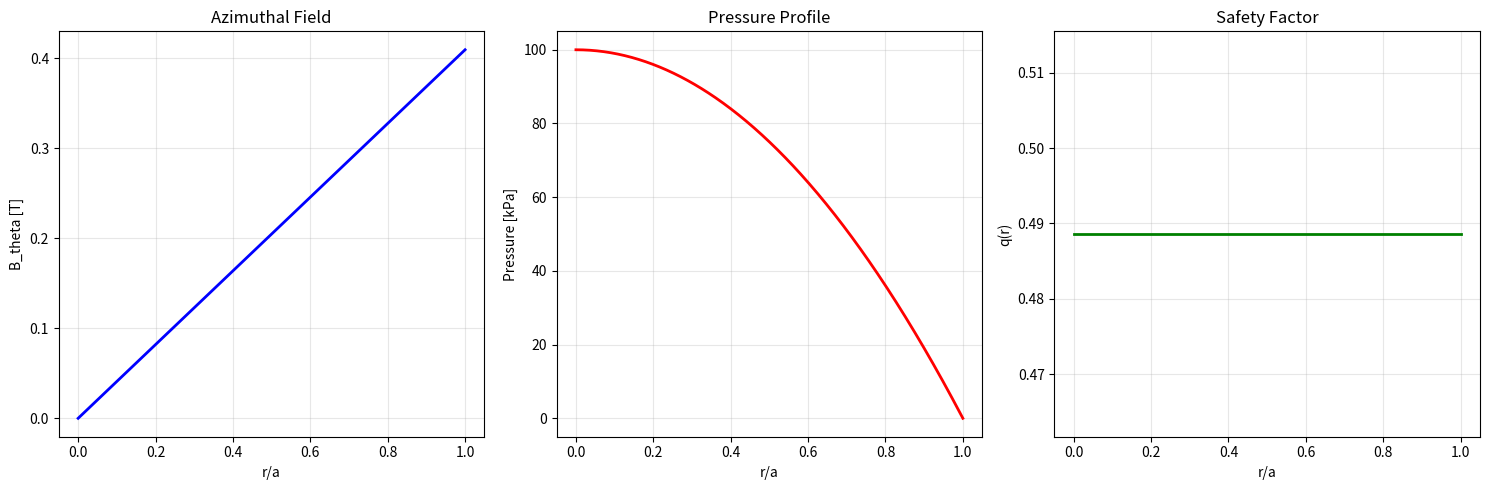

The script that saved this image: (Note: this script raises an exception after producing the figure.)
"""
Exercises for Lesson 01: MHD Equilibria
Topic: MHD
Solutions to practice problems from the lesson.
"""

import numpy as np
import matplotlib
matplotlib.use('Agg')
import matplotlib.pyplot as plt
from scipy.integrate import quad


def exercise_1():
    """
    Problem 1: Force Balance in a Cylindrical Plasma

    Given:
      - p(r) = p0 (1 - r^2/a^2) for r < a, p=0 for r >= a
      - B_z = B0 = const
      - Derive B_theta(r) from radial force balance

    The radial equilibrium equation in cylindrical coordinates:
      dp/dr = J_z * B_theta - J_theta * B_z
    Using Ampere's law and the simplified radial force balance:
      dp/dr + d(B_theta^2/(2*mu0))/dr + B_theta^2/(mu0*r) = 0
    (since B_z = const, d(B_z^2)/dr = 0)
    """
    # Parameters
    p0 = 1e5       # Central pressure [Pa]
    a = 0.1        # Plasma radius [m]
    B0 = 1.0       # Axial field [T]
    R0 = 5 * a     # Major radius [m]
    mu0 = 4 * np.pi * 1e-7

    Nr = 500
    r = np.linspace(1e-6, a, Nr)
    dr = r[1] - r[0]

    # (a) Derive B_theta from force balance
    # dp/dr = -2 p0 r / a^2
    # From the pressure balance (theta-pinch contribution):
    #   d/dr(B_theta^2/(2*mu0)) + B_theta^2/(mu0*r) = -dp/dr
    # For a Z-pinch component, integrate the equilibrium:
    #   (1/r) d(r*B_theta)/dr = mu0 * J_z
    # From dp/dr = J_z * B_theta (simplified), we use:
    #   B_theta^2(r) = mu0 * integral_0^r (2*p0*r'/a^2) * r'/r dr' (approximate)
    # More rigorously, integrate the radial equilibrium:
    #   B_theta(r) = sqrt(2*mu0*(p(0) - p(r))) * correction
    # For a pure Z-pinch with this pressure profile:
    #   B_theta^2/(2*mu0) = integral from r to a of (dp/dr' + B_theta^2/(mu0*r')) dr'
    # Simplification: use dp/dr = -mu0 J_z B_theta / mu0...
    #
    # Direct approach: from dp/dr + d(B_theta^2/(2mu0))/dr + B_theta^2/(mu0 r) = 0
    # Multiply by r: d(r * B_theta^2/(2mu0))/dr = -r * dp/dr
    # Integrate: r * B_theta^2/(2mu0) = integral_0^r r' * (-dp/dr') dr'
    # = integral_0^r r' * (2 p0 r'/a^2) dr' = 2 p0 / a^2 * r^3/3
    # So: B_theta^2 = (4 mu0 p0 r^2) / (3 a^2)
    # B_theta(r) = r * sqrt(4 mu0 p0 / (3 a^2))

    B_theta = r * np.sqrt(4 * mu0 * p0 / (3 * a**2))

    print("(a) B_theta(r) = r * sqrt(4 * mu0 * p0 / (3 * a^2))")
    print(f"    B_theta(a) = {B_theta[-1]:.6f} T")

    # (b) Total plasma current
    # From Ampere's law: I_p = 2*pi*a * B_theta(a) / mu0
    I_p = 2 * np.pi * a * B_theta[-1] / mu0
    print(f"\n(b) Total plasma current I_p = {I_p:.2f} A = {I_p/1e3:.2f} kA")

    # (c) Safety factor q(r) = r * B_z / (R0 * B_theta(r))
    q = r * B0 / (R0 * B_theta + 1e-30)
    print(f"\n(c) Safety factor profile computed.")
    print(f"    q(a) = {q[-1]:.4f}")

    # (d) q on axis (r -> 0): use L'Hopital's rule
    # q(0) = lim_{r->0} r * B0 / (R0 * B_theta(r))
    # B_theta(r) ~ r * C, so q(0) = B0 / (R0 * C)
    C = np.sqrt(4 * mu0 * p0 / (3 * a**2))
    q0 = B0 / (R0 * C)
    print(f"\n(d) q(0) = B0 / (R0 * C) = {q0:.4f}")

    # Plot
    fig, axes = plt.subplots(1, 3, figsize=(15, 5))

    axes[0].plot(r / a, B_theta, 'b-', linewidth=2)
    axes[0].set_xlabel('r/a')
    axes[0].set_ylabel('B_theta [T]')
    axes[0].set_title('Azimuthal Field')
    axes[0].grid(True, alpha=0.3)

    p_profile = p0 * (1 - (r / a)**2)
    axes[1].plot(r / a, p_profile / 1e3, 'r-', linewidth=2)
    axes[1].set_xlabel('r/a')
    axes[1].set_ylabel('Pressure [kPa]')
    axes[1].set_title('Pressure Profile')
    axes[1].grid(True, alpha=0.3)

    axes[2].plot(r / a, q, 'g-', linewidth=2)
    axes[2].set_xlabel('r/a')
    axes[2].set_ylabel('q(r)')
    axes[2].set_title('Safety Factor')
    axes[2].grid(True, alpha=0.3)

    plt.tight_layout()
    plt.savefig('/tmp/ex01_force_balance.png', dpi=100)
    plt.close()
    print("    Plot saved to /tmp/ex01_force_balance.png")


def exercise_2():
    """
    Problem 2: Bennett Relation for Z-Pinch

    Given: n=1e20 m^-3, T=10 keV, L=1 m, a=1 cm
    Bennett relation: I^2 = (8*pi/mu0) * N * k_B * T
    """
    n = 1e20       # m^-3
    T_keV = 10
    kB = 1.38e-23  # J/K
    eV = 1.6e-19   # J
    T_joule = T_keV * 1e3 * eV  # Convert keV to Joules
    L = 1.0        # m
    a = 0.01       # m (1 cm)
    mu0 = 4 * np.pi * 1e-7

    # (a) Total number of particles (per unit length for Bennett)
    N_total = n * np.pi * a**2 * L
    N_per_length = n * np.pi * a**2
    print(f"(a) Total particles: N = {N_total:.2e}")
    print(f"    Particles per unit length: N/L = {N_per_length:.2e} m^-1")

    # (b) Bennett relation: I^2 = (8*pi/mu0) * N_per_length * kB * T
    # Note: for Bennett relation, kT includes both ions and electrons
    # so use 2*n*kT for total pressure
    I_squared = (8 * np.pi / mu0) * N_per_length * T_joule
    I_p = np.sqrt(I_squared)
    print(f"\n(b) Required current: I_p = {I_p:.2f} A = {I_p/1e3:.2f} kA")

    # (c) Magnetic field at surface
    B_theta_a = mu0 * I_p / (2 * np.pi * a)
    print(f"\n(c) B_theta(a) = {B_theta_a:.4f} T")

    # (d) Compare pressures
    p_mag = B_theta_a**2 / (2 * mu0)
    p_plasma = n * T_joule  # Single species; total = 2*n*kT for ion+electron
    p_plasma_total = 2 * n * T_joule
    print(f"\n(d) Magnetic pressure: p_mag = {p_mag:.2e} Pa")
    print(f"    Plasma pressure (ion+electron): p_plasma = {p_plasma_total:.2e} Pa")
    print(f"    Ratio p_mag/p_plasma = {p_mag/p_plasma_total:.4f}")

    # (e) Stability
    print("\n(e) Stability implications:")
    print("    A pure Z-pinch (no axial field B_z) is unstable to both")
    print("    sausage (m=0) and kink (m=1) instabilities. The safety")
    print("    factor q=0 everywhere (no B_z), violating the Kruskal-")
    print("    Shafranov criterion. An axial field B_z > B_theta(a)")
    print("    is needed for stabilization.")


def exercise_3():
    """
    Problem 3: Grad-Shafranov with Constant Pressure

    With p(psi) = p0 = const and F(psi) = F0 = const:
      Delta* psi = -mu0 R^2 dp/dpsi - F dF/dpsi
    Since p and F are constant in psi: dp/dpsi = 0, dF/dpsi = 0
    Actually, the GS equation is:
      Delta* psi = -mu0 R^2 p'(psi) - F F'(psi)
    With p' = dp/dpsi and F' = dF/dpsi.
    If p = p0 (const), p' = 0; if F = F0, F' = 0.
    Then Delta* psi = 0 (vacuum solution).

    But the problem states the equation reduces to Delta* psi = -mu0 p0 R^2.
    This implies p'(psi) = p0 (i.e., p(psi) = p0 * psi, linear in psi).
    Reinterpret: p' = p0, F' = 0.
    """
    mu0 = 4 * np.pi * 1e-7
    p0 = 1e4       # Pa (pressure gradient coefficient)
    R0 = 3.0       # Major radius [m]
    a = 1.0        # Minor radius [m]

    print("(a) With p'(psi) = p0 and F'(psi) = 0:")
    print("    Delta* psi = -mu0 * p0 * R^2")
    print("    For large aspect ratio (R ~ R0):")
    print("    (1/r) d/dr(r dpsi/dr) + d^2psi/dz^2 = -mu0 * p0 * R0^2")

    # (b) Already shown above
    source = mu0 * p0 * R0**2
    print(f"\n(b) Source term: -mu0 * p0 * R0^2 = {-source:.4f}")

    # (c) Separable solution psi(r,z) = R_r(r) * Z_z(z)
    # Not straightforward for non-zero source. Instead, try a particular solution:
    # psi = A * r^2 + B * z^2 (quadratic)
    # Substituting: 4A + 2B = -mu0 * p0 * R0^2
    print("\n(c) For psi = A*r^2 + B*z^2:")
    print("    d^2psi/dr^2 = 2A, (1/r)dpsi/dr = 2A")
    print("    d^2psi/dz^2 = 2B")
    print("    Sum: 4A + 2B = -mu0 * p0 * R0^2")

    # (d) Circular flux surfaces: psi = C(r^2 + kappa^2 * z^2)
    # Then: A = C, B = C * kappa^2
    # 4C + 2C*kappa^2 = -mu0 * p0 * R0^2
    # For circular cross-section, kappa = 1:
    # 6C = -mu0 * p0 * R0^2 => C = -mu0 * p0 * R0^2 / 6
    C_circ = -mu0 * p0 * R0**2 / 6
    print(f"\n(d) For circular flux surfaces (kappa=1):")
    print(f"    C = -mu0*p0*R0^2 / 6 = {C_circ:.6f}")
    print(f"    psi(r,z) = {C_circ:.6f} * (r^2 + z^2)")

    # For elongated cross-section, choose kappa != 1:
    # Any kappa satisfying 4C + 2C*kappa^2 = -mu0*p0*R0^2 works.
    # With A = C, B = C*kappa^2: 2C(2 + kappa^2) = -source
    # Different kappa give different elongations.
    kappa_vals = [0.5, 1.0, 1.5, 2.0]
    print("\n    For different elongations:")
    for kappa in kappa_vals:
        C_val = -source / (2 * (2 + kappa**2))
        print(f"    kappa = {kappa:.1f}: C = {C_val:.6f}")

    # Plot flux surfaces for different kappa
    fig, axes = plt.subplots(1, 2, figsize=(12, 5))
    r_grid = np.linspace(-a, a, 200)
    z_grid = np.linspace(-a, a, 200)
    R, Z = np.meshgrid(r_grid, z_grid)

    for kappa in [1.0, 1.5]:
        C_val = -source / (2 * (2 + kappa**2))
        psi = C_val * (R**2 + kappa**2 * Z**2)
        ax = axes[0] if kappa == 1.0 else axes[1]
        cs = ax.contour(R, Z, psi, levels=15, cmap='RdBu_r')
        ax.set_xlabel('r [m]')
        ax.set_ylabel('z [m]')
        ax.set_title(f'Flux Surfaces (kappa={kappa})')
        ax.set_aspect('equal')
        ax.grid(True, alpha=0.3)

    plt.tight_layout()
    plt.savefig('/tmp/ex01_grad_shafranov.png', dpi=100)
    plt.close()
    print("    Plot saved to /tmp/ex01_grad_shafranov.png")


def exercise_4():
    """
    Problem 4: Safety Factor and Current Profile

    Given: R0=3 m, a=1 m, B_t=5 T
    J_z(r) = J0 * (1 - r^2/a^2)
    """
    R0 = 3.0
    a = 1.0
    Bt = 5.0
    mu0 = 4 * np.pi * 1e-7

    Nr = 500
    r = np.linspace(1e-6, a, Nr)

    # (a) Enclosed current I(r)
    # I(r) = integral_0^r J0*(1 - r'^2/a^2) * 2*pi*r' dr'
    #       = J0 * 2*pi * [r^2/2 - r^4/(4*a^2)]
    # Total current: I(a) = J0 * 2*pi * [a^2/2 - a^2/4] = J0 * pi * a^2 / 2
    # Set J0 such that I(a) = 1 MA (typical tokamak)
    I_total = 1e6  # 1 MA
    J0 = I_total / (np.pi * a**2 / 2)

    I_enc = J0 * 2 * np.pi * (r**2 / 2 - r**4 / (4 * a**2))
    print(f"(a) J0 = {J0:.2e} A/m^2 (for I_total = 1 MA)")
    print(f"    I(a) = {I_enc[-1]:.2e} A")

    # (b) Poloidal field B_theta(r)
    B_theta = mu0 * I_enc / (2 * np.pi * r)
    print(f"\n(b) B_theta(a) = {B_theta[-1]:.4f} T")

    # (c) Safety factor q(r)
    q = r * Bt / (R0 * B_theta)
    print(f"\n(c) q(r) computed.")

    # (d) q(0) and q(a)
    # q(0): L'Hopital's rule. B_theta(r) ~ mu0*J0*pi*r / (2*pi) = mu0*J0*r/2 for small r
    # q(0) = lim r*Bt / (R0 * mu0*J0*r/2) = 2*Bt/(R0*mu0*J0)
    q0 = 2 * Bt / (R0 * mu0 * J0)
    qa = a * Bt / (R0 * B_theta[-1])
    print(f"\n(d) q(0) = {q0:.4f}")
    print(f"    q(a) = {qa:.4f}")

    # (e) Find r_s where q(r_s) = 2
    q_target = 2.0
    idx = np.argmin(np.abs(q - q_target))
    r_s = r[idx]
    print(f"\n(e) q=2 surface at r_s = {r_s:.4f} m (r_s/a = {r_s/a:.4f})")

    # (f) Plot
    fig, axes = plt.subplots(1, 3, figsize=(15, 5))

    axes[0].plot(r / a, J0 * (1 - (r / a)**2) / 1e6, 'b-', linewidth=2)
    axes[0].set_xlabel('r/a')
    axes[0].set_ylabel('J_z [MA/m^2]')
    axes[0].set_title('Current Density Profile')
    axes[0].grid(True, alpha=0.3)

    axes[1].plot(r / a, B_theta, 'r-', linewidth=2)
    axes[1].set_xlabel('r/a')
    axes[1].set_ylabel('B_theta [T]')
    axes[1].set_title('Poloidal Field')
    axes[1].grid(True, alpha=0.3)

    axes[2].plot(r / a, q, 'g-', linewidth=2)
    axes[2].axhline(1, color='r', linestyle='--', alpha=0.7, label='q=1')
    axes[2].axhline(2, color='orange', linestyle='--', alpha=0.7, label='q=2')
    axes[2].axhline(3, color='purple', linestyle='--', alpha=0.7, label='q=3')
    if r_s < a:
        axes[2].axvline(r_s / a, color='orange', linestyle=':', alpha=0.5)
    axes[2].set_xlabel('r/a')
    axes[2].set_ylabel('q(r)')
    axes[2].set_title('Safety Factor Profile')
    axes[2].legend()
    axes[2].grid(True, alpha=0.3)
    axes[2].set_ylim([0, max(q) * 1.1])

    plt.tight_layout()
    plt.savefig('/tmp/ex01_safety_factor.png', dpi=100)
    plt.close()
    print("\n(f) Plot saved to /tmp/ex01_safety_factor.png")


def exercise_5():
    """
    Problem 5: Beta Limits

    Given: a=0.5 m, B_t=3 T, I_p=1 MA, p0=1e5 Pa
    p(r) = p0*(1 - r^2/a^2)^2
    """
    a = 0.5
    Bt = 3.0
    Ip = 1e6
    p0 = 1e5
    mu0 = 4 * np.pi * 1e-7

    # (a) Volume-averaged pressure
    # <p> = (1/V) integral p(r) dV = (2/(a^2)) integral_0^a p(r) r dr
    # = (2/a^2) * p0 * integral_0^a (1 - r^2/a^2)^2 r dr
    # Let u = r^2/a^2, du = 2r dr/a^2
    # = (2/a^2) * p0 * (a^2/2) * integral_0^1 (1-u)^2 du
    # = p0 * [u - u^2 + u^3/3]_0^1 = p0 * (1 - 1 + 1/3) = p0/3
    p_avg = p0 / 3.0
    print(f"(a) Volume-averaged pressure: <p> = p0/3 = {p_avg:.2e} Pa")

    # (b) Toroidal beta
    beta_t = 2 * mu0 * p_avg / Bt**2
    beta_t_percent = beta_t * 100
    print(f"\n(b) Toroidal beta: beta_t = {beta_t:.6f} = {beta_t_percent:.4f}%")

    # (c) Normalized beta
    # beta_N = beta_t(%) / (I_p[MA] / (a[m] * B_t[T]))
    Ip_MA = Ip / 1e6
    beta_N = beta_t_percent / (Ip_MA / (a * Bt))
    print(f"\n(c) Normalized beta: beta_N = {beta_N:.4f}")

    # (d) Compare with Troyon limit
    troyon_limit = 3.5
    print(f"\n(d) Troyon limit: beta_N < {troyon_limit}")
    print(f"    Current beta_N = {beta_N:.4f}")
    if beta_N < troyon_limit:
        print(f"    STABLE: beta_N ({beta_N:.4f}) < Troyon limit ({troyon_limit})")
        margin = (troyon_limit - beta_N) / troyon_limit * 100
        print(f"    Margin: {margin:.1f}%")
    else:
        print(f"    UNSTABLE: beta_N ({beta_N:.4f}) > Troyon limit ({troyon_limit})")

    # (e) Doubling pressure
    p0_new = 2 * p0
    p_avg_new = p0_new / 3.0
    beta_t_new = 2 * mu0 * p_avg_new / Bt**2
    beta_t_new_percent = beta_t_new * 100
    beta_N_new = beta_t_new_percent / (Ip_MA / (a * Bt))
    print(f"\n(e) With doubled pressure:")
    print(f"    New beta_N = {beta_N_new:.4f}")
    if beta_N_new > troyon_limit:
        # Need to increase I_p or B_t
        # Option 1: increase I_p to keep beta_N = Troyon limit
        Ip_needed = beta_t_new_percent * a * Bt / troyon_limit * 1e6
        print(f"    To maintain stability (beta_N = {troyon_limit}):")
        print(f"    Option 1: Increase I_p to {Ip_needed/1e6:.2f} MA")

        # Option 2: increase B_t to keep beta_N = Troyon limit
        # beta_t_new = 2*mu0*p_avg_new / B_new^2
        # beta_N_troyon = beta_t_new(%) / (I_p/(a*B_new))
        # Solving: B_new^3 = 2*mu0*p_avg_new*100*a / (troyon * I_p_MA)
        # Actually: beta_N = [2*mu0*p_avg_new*100/Bt^2] / [Ip_MA/(a*Bt)]
        # = 2*mu0*p_avg_new*100*a / (Bt * Ip_MA)
        # For new Bt: troyon = 2*mu0*p_avg_new*100*a / (Bt_new * Ip_MA)
        Bt_needed = 2 * mu0 * p_avg_new * 100 * a / (troyon_limit * Ip_MA)
        print(f"    Option 2: Increase B_t to {Bt_needed:.2f} T")
    else:
        print(f"    Still within Troyon limit.")


if __name__ == "__main__":
    print("=" * 60)
    print("=== Exercise 1: Force Balance in a Cylindrical Plasma ===")
    print("=" * 60)
    exercise_1()

    print("\n" + "=" * 60)
    print("=== Exercise 2: Bennett Relation for Z-Pinch ===")
    print("=" * 60)
    exercise_2()

    print("\n" + "=" * 60)
    print("=== Exercise 3: Grad-Shafranov with Constant Pressure ===")
    print("=" * 60)
    exercise_3()

    print("\n" + "=" * 60)
    print("=== Exercise 4: Safety Factor and Current Profile ===")
    print("=" * 60)
    exercise_4()

    print("\n" + "=" * 60)
    print("=== Exercise 5: Beta Limits ===")
    print("=" * 60)
    exercise_5()

    print("\nAll exercises completed!")
